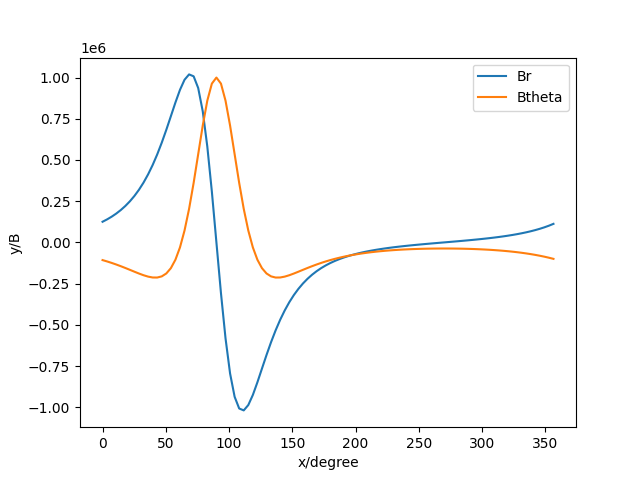

Source data for this figure (header and first rows):
Br, Btheta
125220, -107331
139608, -115542
155996, -124448
174722, -134047
196180, -144304
220829, -155134
249198, -166378
281885, -177773
319551, -188901
362899, -199133
412633, -207548
469372, -212832
533514, -213166
605014, -206099
683043, -188453
765517, -156300
848479, -105117
925401, -30252
986595, 72126
1019090, 203487
1007511, 360900
936541, 534981
795133, 708897
581684, 859751
308085, 963131
-9.87758344710421e-10, 1000000
-308085, 963131
-581684, 859751
-795133, 708897
-936541, 534981
-1007511, 360900
-1019090, 203487
-986595, 72126
-925401, -30252
-848479, -105117
-765517, -156300
-683043, -188453
-605014, -206099
-533514, -213166
-469372, -212832
-412633, -207548
-362899, -199133
-319551, -188901
-281885, -177773
-249198, -166378
-220829, -155134
-196180, -144304
-174722, -134047
-155996, -124448
-139608, -115542
-125220, -107331
-112544, -99798
-101337, -92910
-91392, -86630
-82531, -80916
-74606, -75727
-67488, -71022
-61070, -66761
-55258, -62908
-49972, -59429
... 40 more rows
